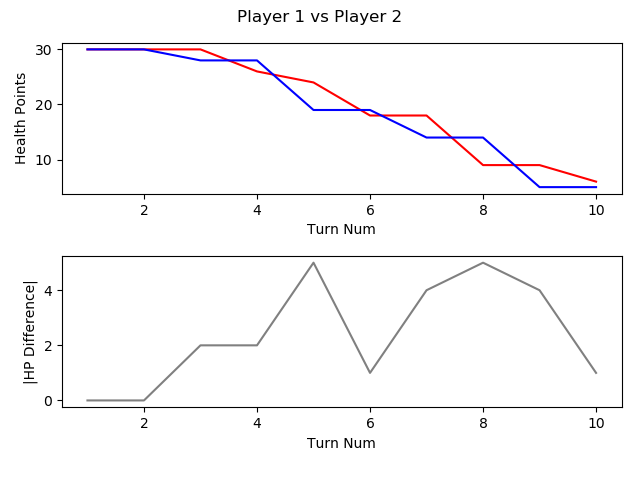

The file beside this chart, header and first rows:
, TURN_NO, P1_HEALTH, P2_HEALTH, CURRENT_PLAYER, AMOUNTHEALEDTHISTURN, NUMATTACKSTHISTURN, NUMCARDSDRAWNTHISTURN, NUMCARDSPLAYEDTHISTURN, NUMCARDSTODRAW, NUMELEMENTALSPLAYEDLASTTURN, NUMELEMENTALSPLAYEDTHISTURN, NUMFRIENDLYMINIONSTHATATTACKEDTHISTURN, NUMFRIENDLYMINIONSTHATDIEDTHISTURN, NUMMINIONSPLAYEDTHISTURN, NUMMINIONSPLAYERKILLEDTHISTURN, NUMOPTIONSPLAYEDTHISTURN, NUMSECRETSPLAYEDTHISGAME, NUMSPELLSPLAYEDTHISGAME, NUMTIMESHEROPOWERUSEDTHISGAME
1, 1, 30, 30, P1 Roffle, 0, 0, 1, 1, 0, 0, 0, 0, 0, 1, 0.0, 1.0, 0.0, 0.0, 0.0
2, 2, 30, 30, P2 Viper, 0, 0, 1, 2, 0, 0, 0, 0, 0, 1, 0.0, 2.0, 0.0, 1.0, 
3, 3, 30, 28, P1 Roffle, 0, 0, 1, 2, 0, 0, 0, 1, 0, 2, 0.0, 3.0, 0.0, , 
4, 4, 26, 28, P2 Viper, 0, 0, 1, 2, 0, 0, 0, 1, 0, 2, 0.0, 3.0, 0.0, , 
5, 5, 24, 19, P1 Roffle, 0, 0, 2, 1, 0, 0, 0, 3, 0, 0, 0.0, , , , 
6, 6, 18, 19, P2 Viper, 0, 0, 1, 1, 0, 0, 0, 3, 0, 1, 0.0, 4.0, , , 
7, 7, 18, 14, P1 Roffle, 0, 0, 1, 2, 0, 0, 0, 3, 0, 2, 0.0, , , , 
8, 8, 9, 14, P2 Viper, 0, 0, 1, 1, 0, 0, 0, 4, 0, 1, 0.0, , , , 
9, 9, 9, 5, P1 Roffle, 0, 0, 1, 1, 0, 0, 0, 5, 2, 1, , , , , 
10, 10, 6, 5, P2 Viper, 0, 0, 1, 2, 0, 0, 0, 2, 0, 1, 0.0, 4.0, , , 
